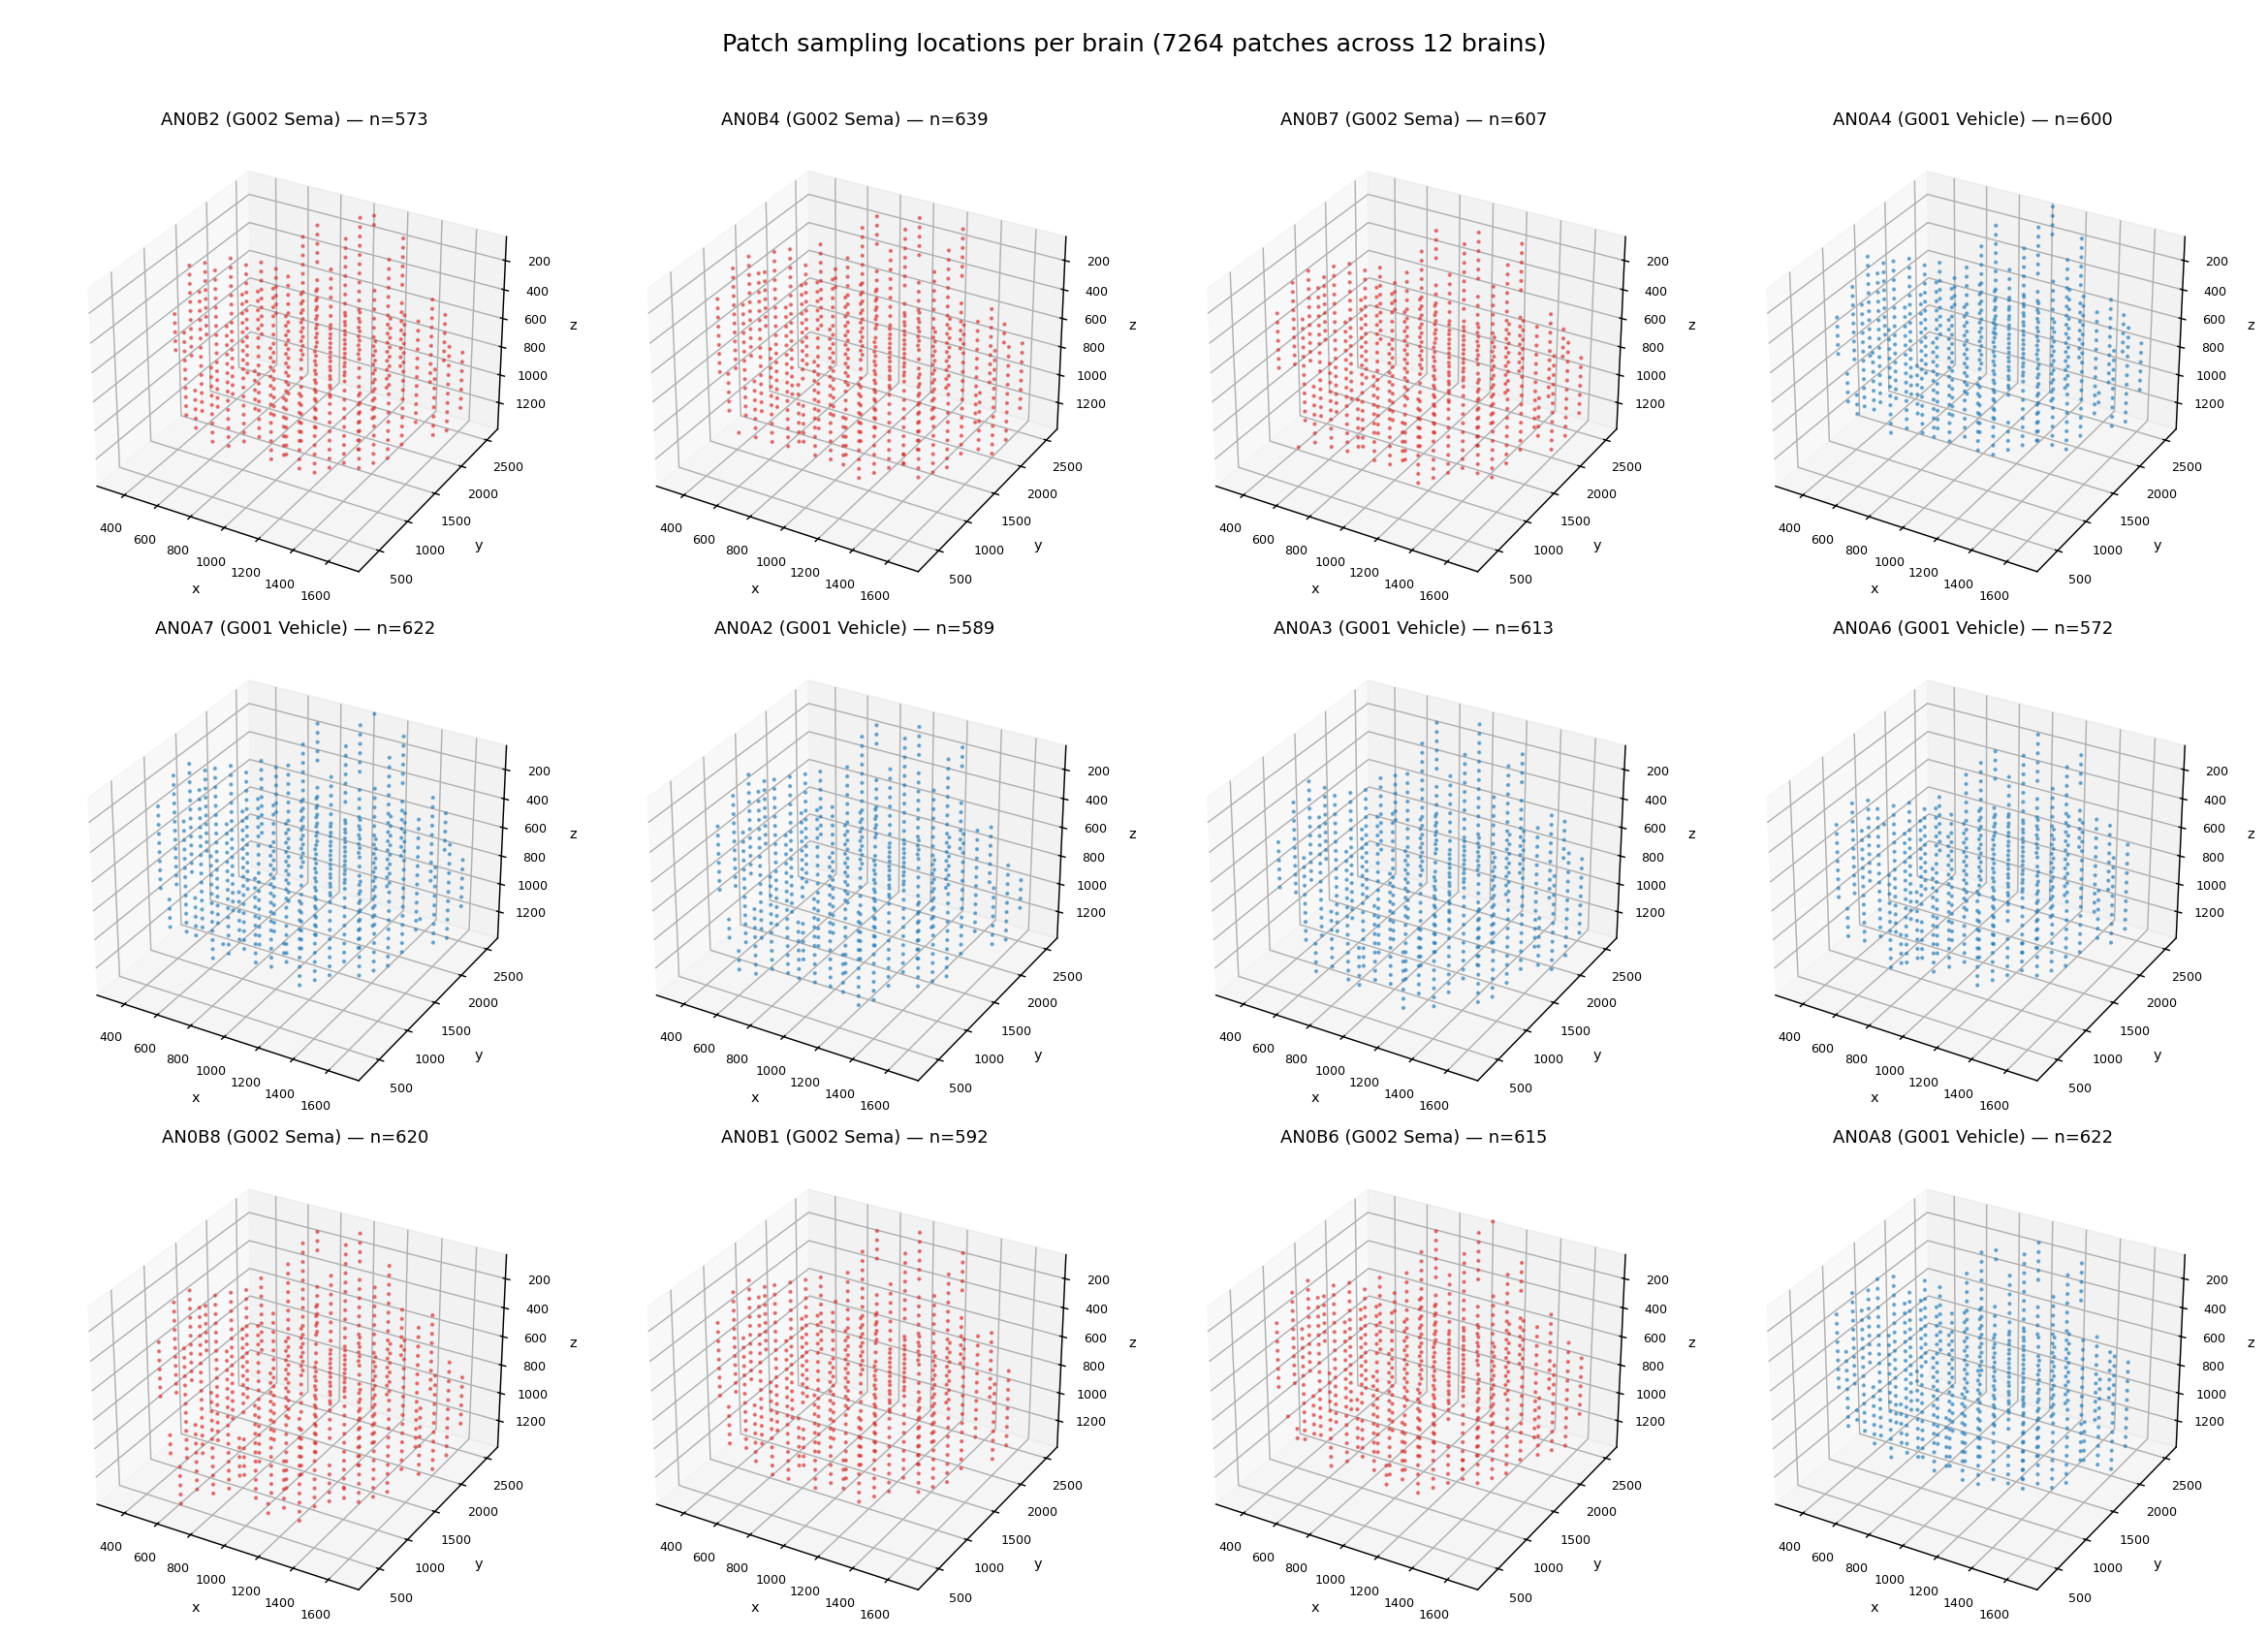

The script that saved this image:
"""3D scatter of patch sampling locations, per brain (4×3 grid of subplots)."""

from __future__ import annotations

from pathlib import Path

import matplotlib.pyplot as plt
import pandas as pd

REPO = Path(__file__).resolve().parent.parent
META_CSV = REPO / "data_cache" / "all_patches_metadata.csv"
OUT = REPO / "scripts" / "patch_locations_3d.png"

# Patch subvolume size (per CHALLENGE_A.md: 256×256×64)
PX, PY, PZ = 256, 256, 64


def main():
    df = pd.read_csv(META_CSV)
    # patch center in original volume coords
    df["cx"] = df["x0"] + PX / 2
    df["cy"] = df["y0"] + PY / 2
    df["cz"] = df["z0"] + PZ / 2

    scans = sorted(df["scan_name"].unique())
    n = len(scans)
    cols, rows = 4, 3

    fig = plt.figure(figsize=(18, 13))
    fig.suptitle(f"Patch sampling locations per brain ({len(df)} patches across {n} brains)", fontsize=14)

    # shared axis ranges so brains are visually comparable
    xlim = (df["cx"].min(), df["cx"].max())
    ylim = (df["cy"].min(), df["cy"].max())
    zlim = (df["cz"].min(), df["cz"].max())

    for i, scan in enumerate(scans):
        sub = df[df["scan_name"] == scan]
        ax = fig.add_subplot(rows, cols, i + 1, projection="3d")
        group = sub["group_nr"].iloc[0]
        animal = sub["animal_nr"].iloc[0]
        color = "#1f77b4" if group == "G001" else "#d62728"
        ax.scatter(sub["cx"], sub["cy"], sub["cz"], s=2, alpha=0.5, c=color)
        label = "Vehicle" if group == "G001" else "Sema"
        ax.set_title(f"{animal} ({group} {label}) — n={len(sub)}", fontsize=10)
        ax.set_xlim(xlim)
        ax.set_ylim(ylim)
        ax.set_zlim(zlim)
        ax.set_xlabel("x", fontsize=8)
        ax.set_ylabel("y", fontsize=8)
        ax.set_zlabel("z", fontsize=8)
        ax.tick_params(labelsize=7)
        # match anatomical orientation: y typically increases anterior→posterior,
        # z increases dorsal→ventral. Flip z so dorsal is up.
        ax.invert_zaxis()

    fig.tight_layout(rect=(0, 0, 1, 0.97))
    fig.savefig(OUT, dpi=130)
    print(f"Wrote {OUT}")


if __name__ == "__main__":
    main()
